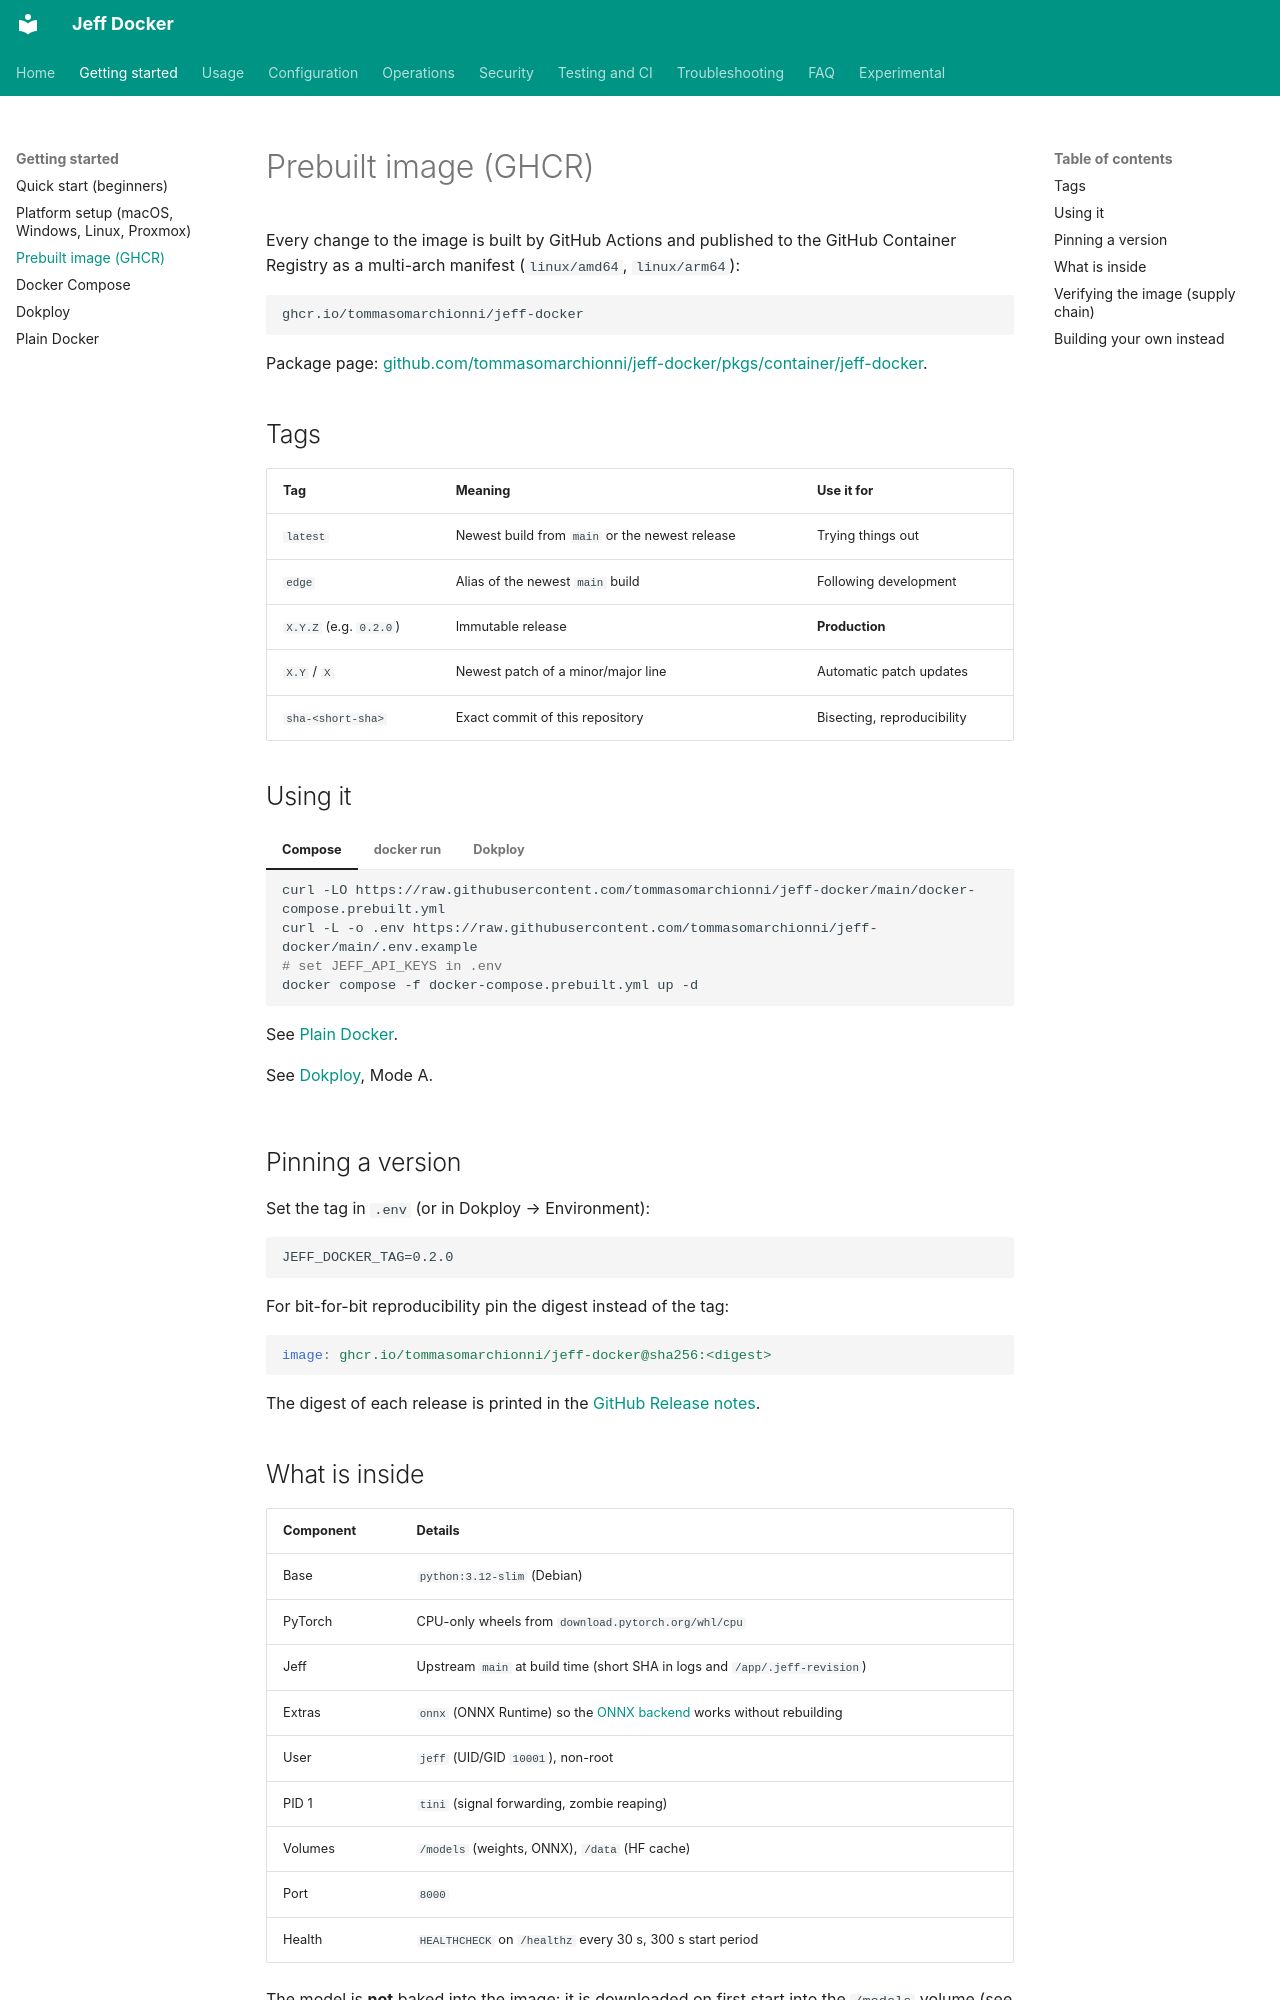

repository: tommasomarchionni/jeff-docker · page: prebuilt-image/index.html · generator: mkdocs

# Prebuilt image (GHCR)

Every change to the image is built by GitHub Actions and published to the
GitHub Container Registry as a multi-arch manifest (`linux/amd64`,
`linux/arm64`):

```text
ghcr.io/tommasomarchionni/jeff-docker
```

Package page: [github.com/tommasomarchionni/jeff-docker/pkgs/container/jeff-docker](https://github.com/tommasomarchionni/jeff-docker/pkgs/container/jeff-docker).

## Tags

| Tag | Meaning | Use it for |
|---|---|---|
| `latest` | Newest build from `main` or the newest release | Trying things out |
| `edge` | Alias of the newest `main` build | Following development |
| `X.Y.Z` (e.g. `0.2.0`) | Immutable release | **Production** |
| `X.Y` / `X` | Newest patch of a minor/major line | Automatic patch updates |
| `sha-<short-sha>` | Exact commit of this repository | Bisecting, reproducibility |

## Using it

=== "Compose"

    ```bash
    curl -LO https://raw.githubusercontent.com/tommasomarchionni/jeff-docker/main/docker-compose.prebuilt.yml
    curl -L -o .env https://raw.githubusercontent.com/tommasomarchionni/jeff-docker/main/.env.example
    # set JEFF_API_KEYS in .env
    docker compose -f docker-compose.prebuilt.yml up -d
    ```

=== "docker run"

    See [Plain Docker](docker-plain.md).

=== "Dokploy"

    See [Dokploy](dokploy.md), Mode A.

## Pinning a version

Set the tag in `.env` (or in Dokploy → Environment):

```dotenv
JEFF_DOCKER_TAG=0.2.0
```

For bit-for-bit reproducibility pin the digest instead of the tag:

```yaml
image: ghcr.io/tommasomarchionni/jeff-docker@sha256:<digest>
```

The digest of each release is printed in the
[GitHub Release notes](https://github.com/tommasomarchionni/jeff-docker/releases).
